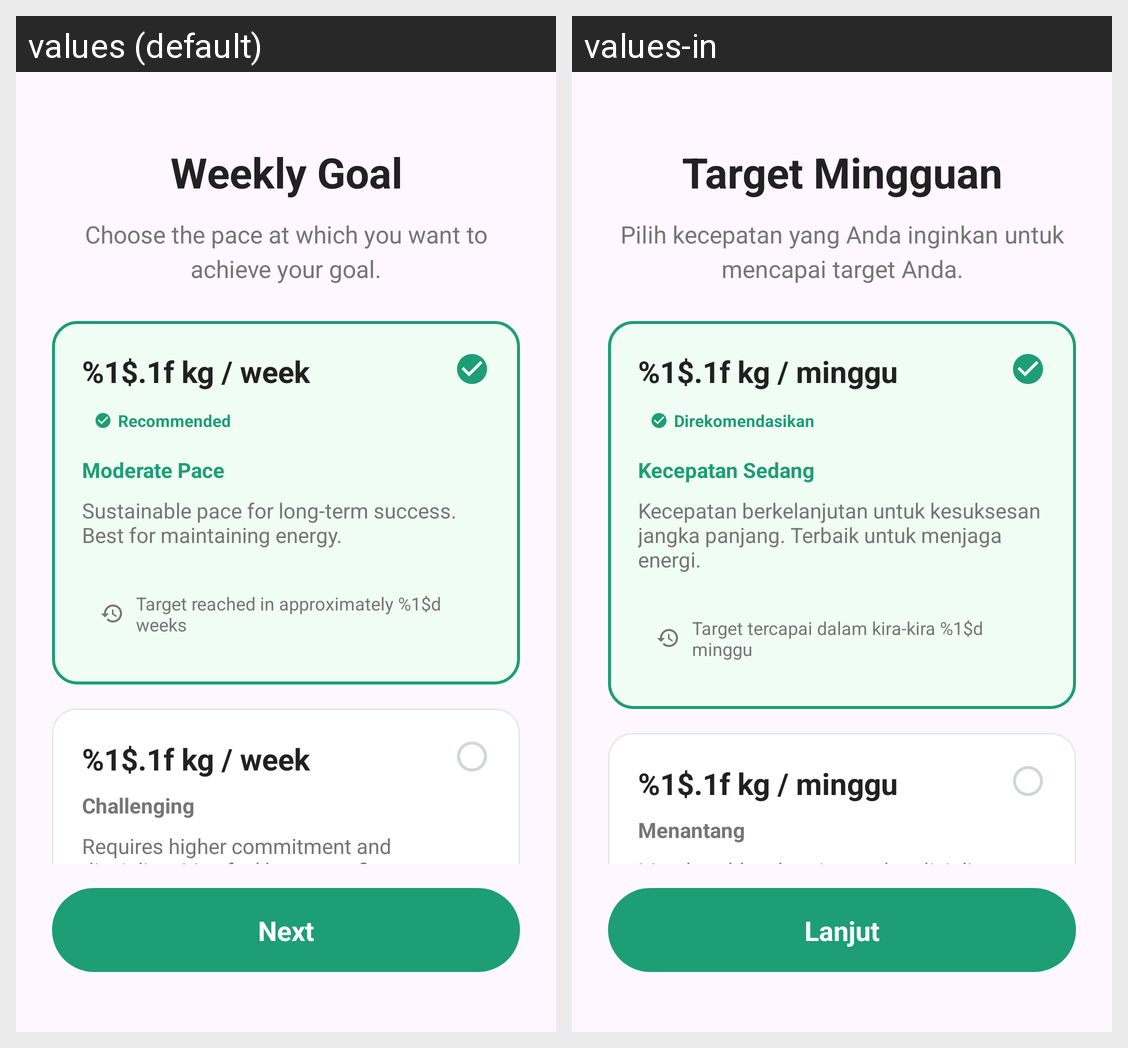

Strings drawn on this Android screen and how each of the app's shown locales translates them:
Android screen res/layout/fragment_onboarding_weekly_goal.xml rendered under 2 locales, left to right: values (default), values-in. Device: Nexus 5 (rendered at 1080×1920; each locale shown at half size, 540×960, under a caption strip naming it); theme Theme.SmartBite.
Strings drawn on this screen, with the default value and each locale's value (text and hints the layout hard-codes, and strings that could not be matched under every locale, appear in the picture but are not listed):

onboarding_weekly_title
  values: Weekly Goal
  values-in: Target Mingguan

onboarding_weekly_subtitle
  values: Choose the pace at which you want to achieve your goal.
  values-in: Pilih kecepatan yang Anda inginkan untuk mencapai target Anda.

onboarding_weekly_rate_format
  values: %1$.1f kg / week
  values-in: %1$.1f kg / minggu

onboarding_weekly_recommended
  values: Recommended
  values-in: Direkomendasikan

onboarding_weekly_moderate_title
  values: Moderate Pace
  values-in: Kecepatan Sedang

onboarding_weekly_moderate_desc
  values: Sustainable pace for long-term success. Best for maintaining energy.
  values-in: Kecepatan berkelanjutan untuk kesuksesan jangka panjang. Terbaik untuk menjaga energi.

onboarding_weekly_target_weeks
  values: Target reached in approximately %1$d weeks
  values-in: Target tercapai dalam kira-kira %1$d minggu

onboarding_weekly_challenging_title
  values: Challenging
  values-in: Menantang

onboarding_weekly_challenging_desc
  values: Requires higher commitment and discipline. May feel hungry at first.
  values-in: Membutuhkan komitmen dan disiplin yang lebih tinggi. Mungkin terasa lapar di awal.

onboarding_next
  values: Next
  values-in: Lanjut
